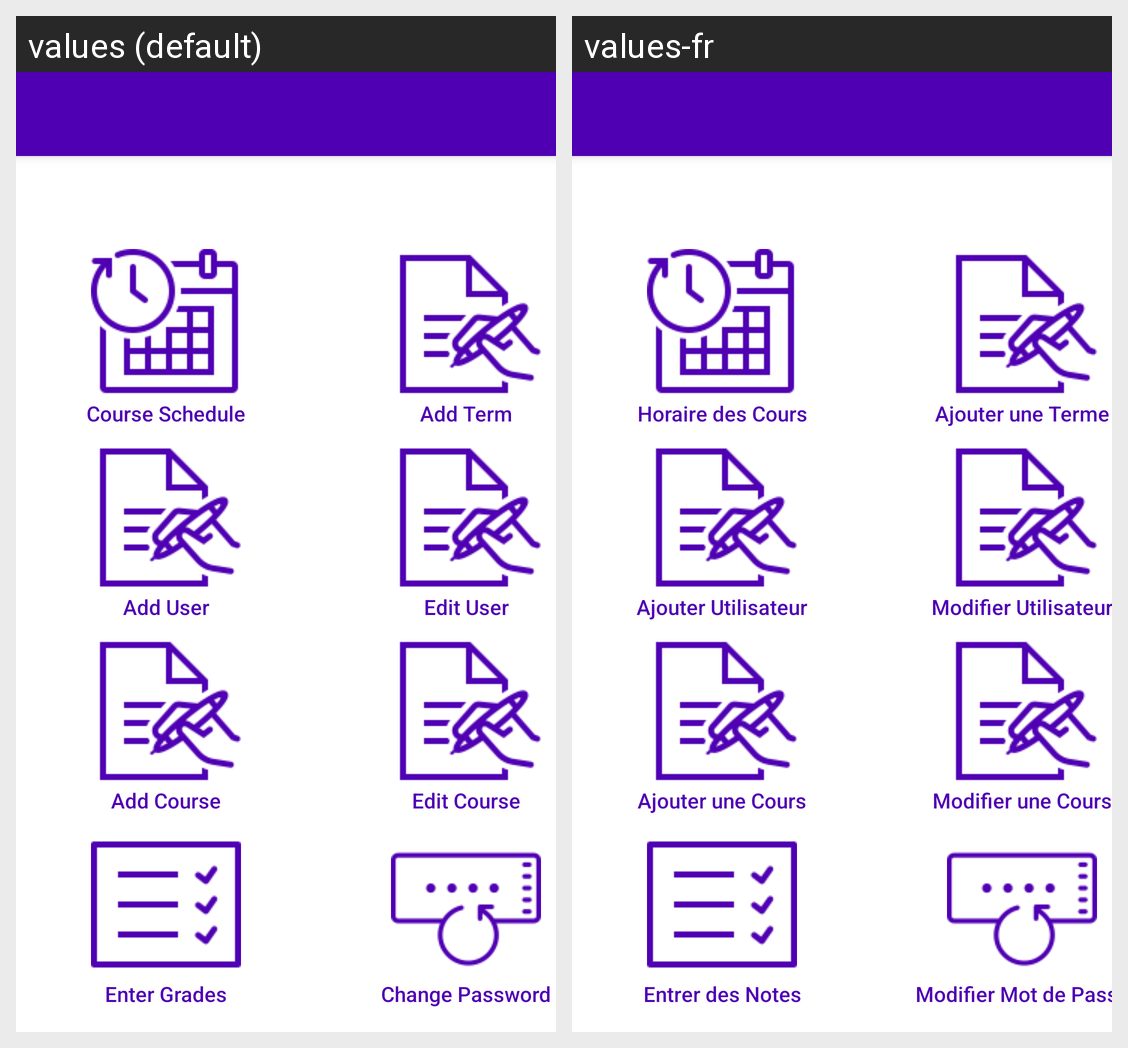

Strings drawn on this Android screen and how each of the app's shown locales translates them:
Android screen res/layout/activity_administrator_home.xml rendered under 2 locales, left to right: values (default), values-fr. Device: Nexus 5 (rendered at 1080×1920; each locale shown at half size, 540×960, under a caption strip naming it); theme Theme.Project.NoActionBar.
Strings drawn on this screen, with the default value and each locale's value (text and hints the layout hard-codes, and strings that could not be matched under every locale, appear in the picture but are not listed):

schedule
  values: Course Schedule
  values-fr: Horaire des Cours

newTerm
  values: Add Term
  values-fr: Ajouter une Terme

newStudent
  values: Add User
  values-fr: Ajouter Utilisateur

editStudent
  values: Edit User
  values-fr: Modifier Utilisateur

newCourse
  values: Add Course
  values-fr: Ajouter une Cours

editCourse
  values: Edit Course
  values-fr: Modifier une Cours

enterGrades
  values: Enter Grades
  values-fr: Entrer des Notes

changepw
  values: Change Password
  values-fr: Modifier Mot de Passe
